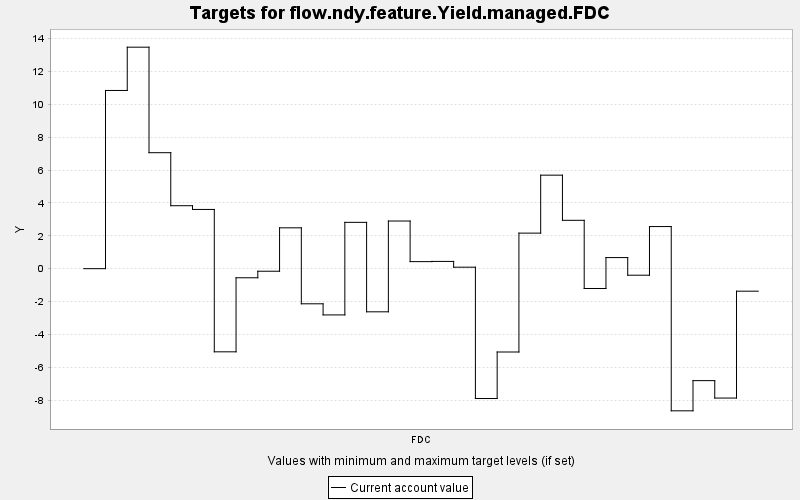

The table this chart was drawn from, first rows:
TARGET, PERIOD, YEAR, PERIODWIDTH, MINIMUM, MAXIMUM, MINWEIGHT, MAXWEIGHT, CURRENT, SUMMARY
flow.ndy.feature.Yield.managed.FDC, 0, 0, 10.0, 0.0, 10000, 1.0, 1.0, 0.0, 0.0
flow.ndy.feature.Yield.managed.FDC, 1, 10, 10.0, 0.0, 10000, 1.0, 1.0, 10.85, 0.0
flow.ndy.feature.Yield.managed.FDC, 2, 20, 10.0, 0.0, 10000, 1.0, 1.0, 13.48, 0.0
flow.ndy.feature.Yield.managed.FDC, 3, 30, 10.0, 0.0, 10000, 1.0, 1.0, 7.061, 0.0
flow.ndy.feature.Yield.managed.FDC, 4, 40, 10.0, 0.0, 10000, 1.0, 1.0, 3.833, 0.0
flow.ndy.feature.Yield.managed.FDC, 5, 50, 10.0, 0.0, 10000, 1.0, 1.0, 3.606, 0.0
flow.ndy.feature.Yield.managed.FDC, 6, 60, 10.0, 0.0, 10000, 1.0, 1.0, -5.063, 0.0
flow.ndy.feature.Yield.managed.FDC, 7, 70, 10.0, 0.0, 10000, 1.0, 1.0, -0.554, 0.0
flow.ndy.feature.Yield.managed.FDC, 8, 80, 10.0, 0.0, 10000, 1.0, 1.0, -0.156, 0.0
flow.ndy.feature.Yield.managed.FDC, 9, 90, 10.0, 0.0, 10000, 1.0, 1.0, 2.487, 0.0
flow.ndy.feature.Yield.managed.FDC, 10, 100, 10.0, 0.0, 10000, 1.0, 1.0, -2.139, 0.0
flow.ndy.feature.Yield.managed.FDC, 11, 110, 10.0, 0.0, 10000, 1.0, 1.0, -2.816, 0.0
flow.ndy.feature.Yield.managed.FDC, 12, 120, 10.0, 0.0, 10000, 1.0, 1.0, 2.82, 0.0
flow.ndy.feature.Yield.managed.FDC, 13, 130, 10.0, 0.0, 10000, 1.0, 1.0, -2.627, 0.0
flow.ndy.feature.Yield.managed.FDC, 14, 140, 10.0, 0.0, 10000, 1.0, 1.0, 2.901, 0.0
flow.ndy.feature.Yield.managed.FDC, 15, 150, 10.0, 0.0, 10000, 1.0, 1.0, 0.429, 0.0
flow.ndy.feature.Yield.managed.FDC, 16, 160, 10.0, 0.0, 10000, 1.0, 1.0, 0.441, 0.0
flow.ndy.feature.Yield.managed.FDC, 17, 170, 10.0, 0.0, 10000, 1.0, 1.0, 0.09, 0.0
flow.ndy.feature.Yield.managed.FDC, 18, 180, 10.0, 0.0, 10000, 1.0, 1.0, -7.906, 0.0
flow.ndy.feature.Yield.managed.FDC, 19, 190, 10.0, 0.0, 10000, 1.0, 1.0, -5.074, 0.0
flow.ndy.feature.Yield.managed.FDC, 20, 200, 10.0, 0.0, 10000, 1.0, 1.0, 2.164, 0.0
flow.ndy.feature.Yield.managed.FDC, 21, 210, 10.0, 0.0, 10000, 1.0, 1.0, 5.693, 0.0
flow.ndy.feature.Yield.managed.FDC, 22, 220, 10.0, 0.0, 10000, 1.0, 1.0, 2.944, 0.0
flow.ndy.feature.Yield.managed.FDC, 23, 230, 10.0, 0.0, 10000, 1.0, 1.0, -1.207, 0.0
flow.ndy.feature.Yield.managed.FDC, 24, 240, 10.0, 0.0, 10000, 1.0, 1.0, 0.675, 0.0
flow.ndy.feature.Yield.managed.FDC, 25, 250, 10.0, 0.0, 10000, 1.0, 1.0, -0.398, 0.0
flow.ndy.feature.Yield.managed.FDC, 26, 260, 10.0, 0.0, 10000, 1.0, 1.0, 2.564, 0.0
flow.ndy.feature.Yield.managed.FDC, 27, 270, 10.0, 0.0, 10000, 1.0, 1.0, -8.655, 0.0
flow.ndy.feature.Yield.managed.FDC, 28, 280, 10.0, 0.0, 10000, 1.0, 1.0, -6.817, 0.0
flow.ndy.feature.Yield.managed.FDC, 29, 290, 10.0, 0.0, 10000, 1.0, 1.0, -7.878, 0.0
flow.ndy.feature.Yield.managed.FDC, 30, 300, 10.0, 0.0, 10000, 1.0, 1.0, -1.371, 0.0
